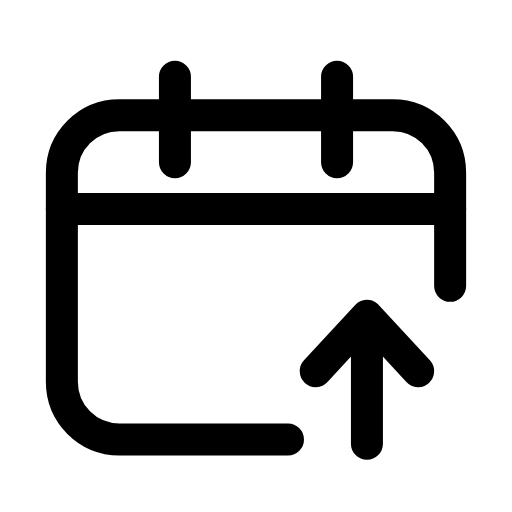
t = 0.00 s
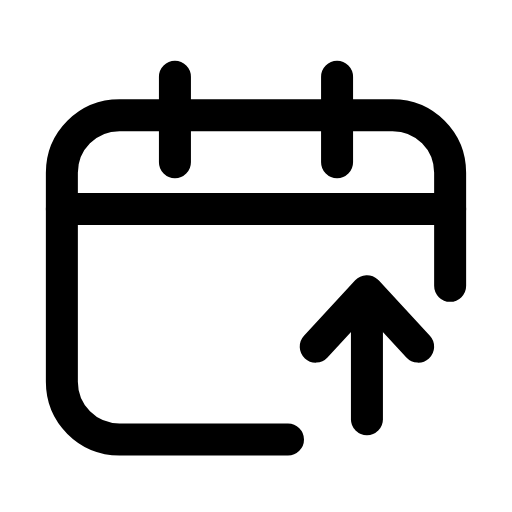
t = 0.23 s
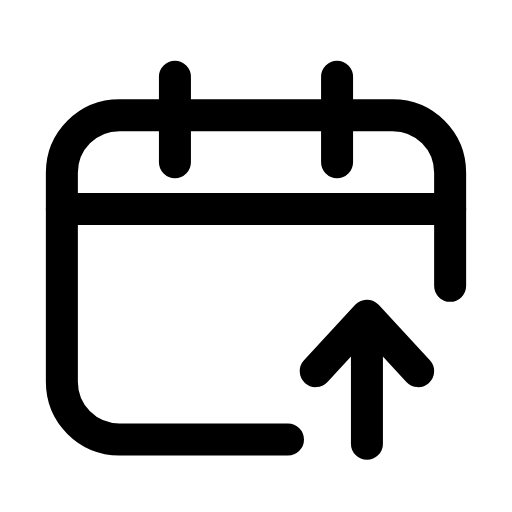
t = 0.47 s
t = 0.68 s: frame unchanged from t = 0.00 s, image omitted
t = 0.92 s: frame unchanged from t = 0.00 s, image omitted
t = 1.17 s: frame unchanged from t = 0.00 s, image omitted

The animated SVG that drew these frames (rendered in a browser with its animation timeline set to each time). Animation: 1 SMIL element (animateTransform=1); one cycle of 1.40 s, repeats indefinitely.

<svg xmlns="http://www.w3.org/2000/svg" width="24" height="24" viewBox="0 0 24 24" fill="none"><path stroke="currentColor" stroke-width="1.5" stroke-linecap="round" stroke-linejoin="round" fill="none" d="M21.1 13.4L21.1 8.1C21.1 6.6 19.9 5.4 18.4 5.4L5.6 5.4C4.1 5.4 2.9 6.6 2.9 8.1L2.9 17.9C2.9 19.4 4.1 20.6 5.6 20.6L13.5 20.6"></path><path stroke="currentColor" stroke-width="1.5" stroke-linecap="round" stroke-linejoin="round" fill="none" d="M8.2 3.6L8.2 7.6M15.8 3.6L15.8 7.6"></path><line stroke="currentColor" stroke-width="1.5" stroke-linecap="round" stroke-linejoin="round" fill="none" x1="2.9" y1="9.8" x2="21.1" y2="9.8"></line><g><animateTransform attributeName="transform" type="translate" values="0 0;0 0;0 -1.4;0 0;0 0;0 0;0 0;0 -1.4;0 0;0 0;0 0" keyTimes="0;0.135;0.2475;0.36;0.45;0.6;0.66;0.735;0.81;0.9;1" dur="1.4s" repeatCount="indefinite" calcMode="spline" keySplines="0.16 1 0.3 1;0.16 1 0.3 1;0.16 1 0.3 1;0.16 1 0.3 1;0.16 1 0.3 1;0.16 1 0.3 1;0.16 1 0.3 1;0.16 1 0.3 1;0.16 1 0.3 1;0.16 1 0.3 1"/><line stroke="currentColor" stroke-width="1.5" stroke-linecap="round" stroke-linejoin="round" fill="none" x1="17.2" y1="20.8" x2="17.2" y2="15"></line><path stroke="currentColor" stroke-width="1.5" stroke-linecap="round" stroke-linejoin="round" fill="none" d="M14.8 17.4L17.2 14.8L19.6 17.4"></path></g></svg>
